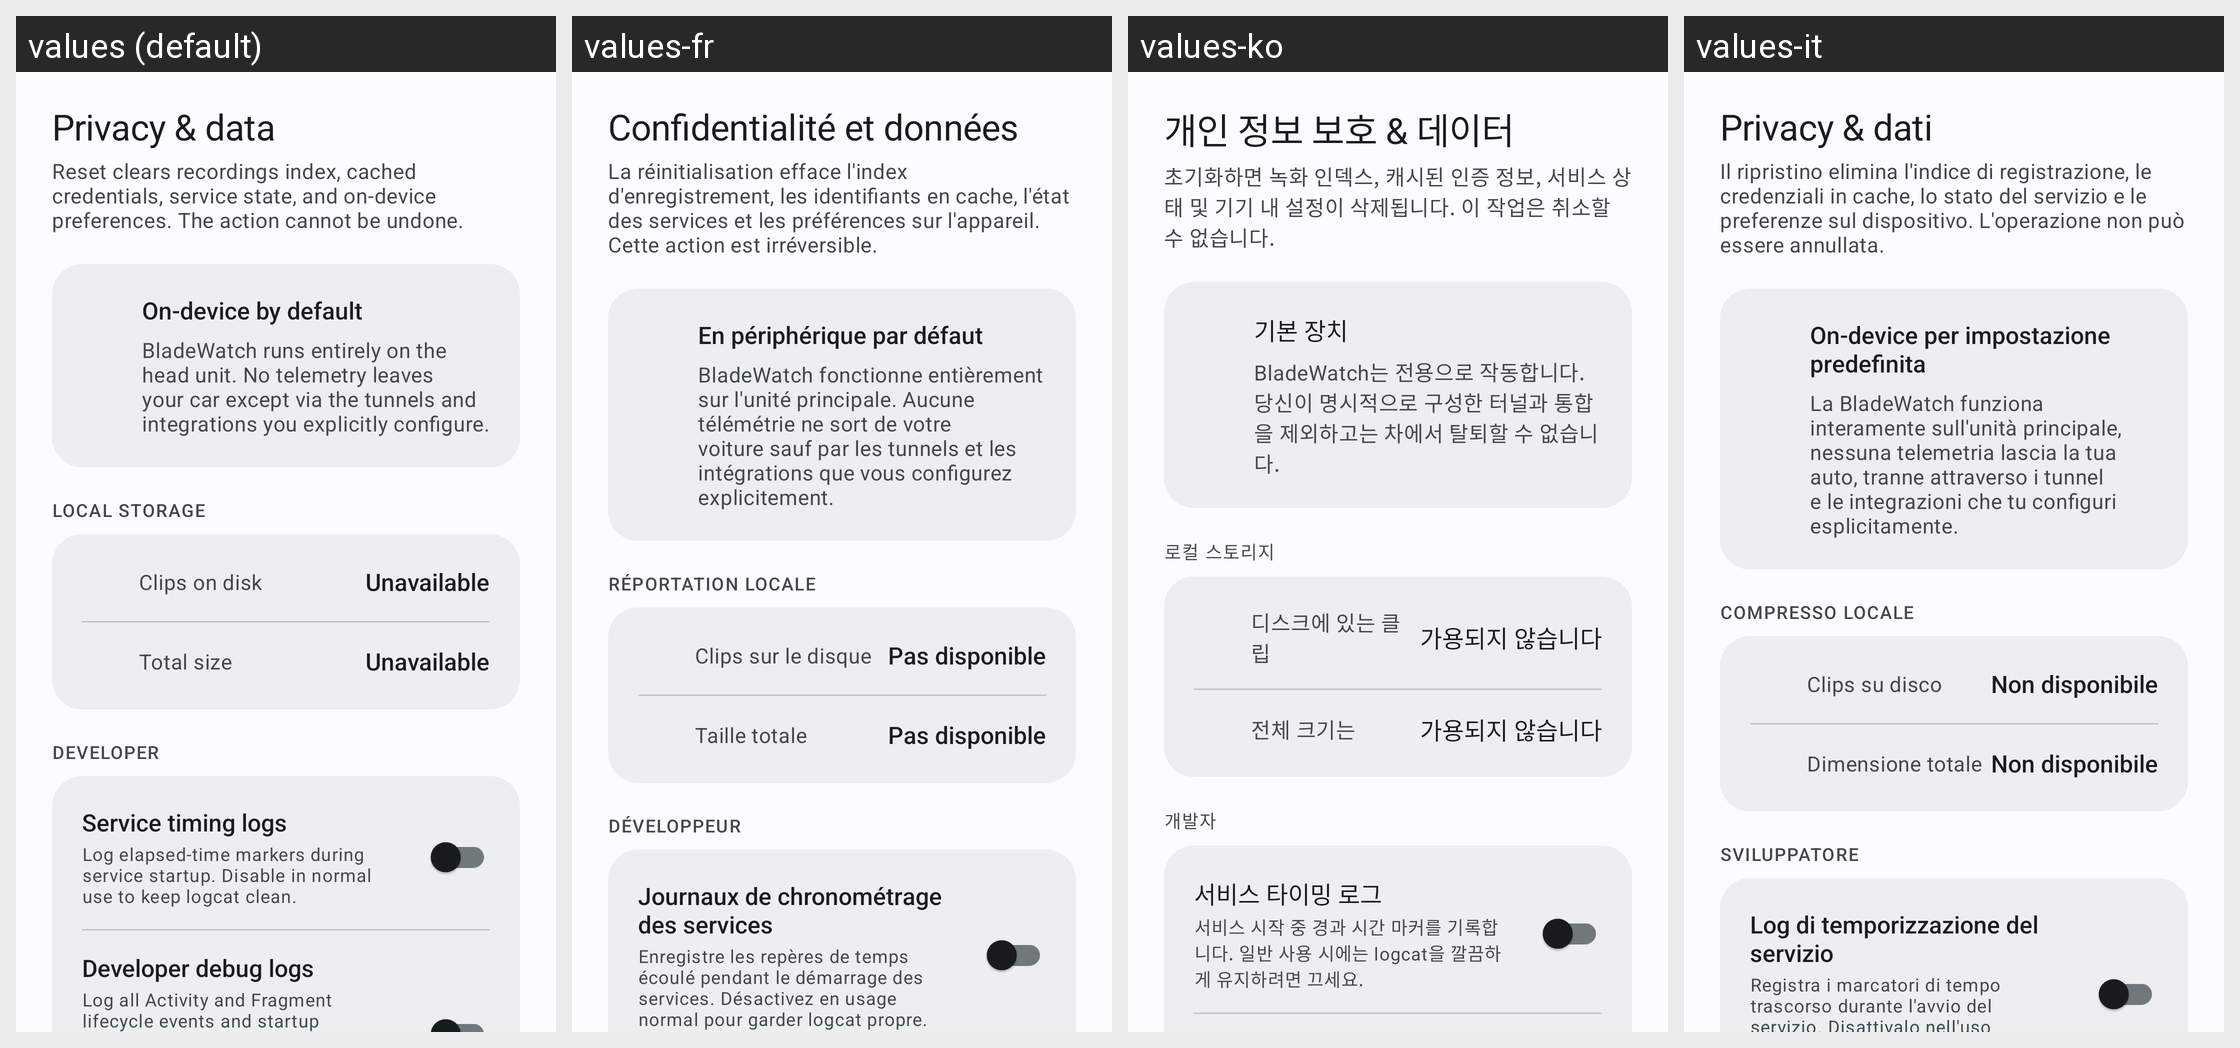

Locale-by-locale string values for the Android screen shown in this grid:
Android screen res/layout/fragment_settings_privacy.xml rendered under 4 locales, left to right: values (default), values-fr, values-ko, values-it. Device: Nexus 5 (rendered at 1080×1920; each locale shown at half size, 540×960, under a caption strip naming it); theme Theme.BladeWatch.M3.
Other locales in the repository, not shown: values-de, values-es, values-hi, values-ja, values-nb, values-nl, values-pt-rBR, values-ru, values-th, values-tr, values-vi, values-zh-rCN, values-zh-rTW.
Strings drawn on this screen, with the default value and each locale's value (text and hints the layout hard-codes, and strings that could not be matched under every locale, appear in the picture but are not listed):

settings_privacy_title
  values: Privacy & data
  values-fr: Confidentialité et données
  values-ko: 개인 정보 보호 & 데이터
  values-it: Privacy & dati

settings_privacy_body
  values: Reset clears recordings index, cached credentials, service state, and on-device preferences. The action cannot be undone.
  values-fr: La réinitialisation efface l'index d'enregistrement, les identifiants en cache, l'état des services et les préférences sur l'appareil. Cette action est irréversible.
  values-ko: 초기화하면 녹화 인덱스, 캐시된 인증 정보, 서비스 상태 및 기기 내 설정이 삭제됩니다. 이 작업은 취소할 수 없습니다.
  values-it: Il ripristino elimina l'indice di registrazione, le credenziali in cache, lo stato del servizio e le preferenze sul dispositivo. L'operazione non può essere annullata.

settings_privacy_stance_title
  values: On-device by default
  values-fr: En périphérique par défaut
  values-ko: 기본 장치
  values-it: On-device per impostazione predefinita

settings_privacy_stance_body
  values: BladeWatch runs entirely on the head unit. No telemetry leaves your car except via the tunnels and integrations you explicitly configure.
  values-fr: BladeWatch fonctionne entièrement sur l'unité principale. Aucune télémétrie ne sort de votre voiture sauf par les tunnels et les intégrations que vous configurez explicitement.
  values-ko: BladeWatch는 전용으로 작동합니다. 당신이 명시적으로 구성한 터널과 통합을 제외하고는 차에서 탈퇴할 수 없습니다.
  values-it: La BladeWatch funziona interamente sull'unità principale, nessuna telemetria lascia la tua auto, tranne attraverso i tunnel e le integrazioni che tu configuri esplicitamente.

settings_privacy_overline_storage
  values: LOCAL STORAGE
  values-fr: RÉPORTATION locale
  values-ko: 로컬 스토리지
  values-it: COMPRESSO LOCALE

settings_privacy_storage_clips_label
  values: Clips on disk
  values-fr: Clips sur le disque
  values-ko: 디스크에 있는 클립
  values-it: Clips su disco

settings_privacy_storage_unavailable
  values: Unavailable
  values-fr: Pas disponible
  values-ko: 가용되지 않습니다
  values-it: Non disponibile

settings_privacy_storage_size_label
  values: Total size
  values-fr: Taille totale
  values-ko: 전체 크기는
  values-it: Dimensione totale

settings_developer_overline
  values: DEVELOPER
  values-fr: DÉVELOPPEUR
  values-ko: 개발자
  values-it: SVILUPPATORE

settings_developer_timing_logs_title
  values: Service timing logs
  values-fr: Journaux de chronométrage des services
  values-ko: 서비스 타이밍 로그
  values-it: Log di temporizzazione del servizio

settings_developer_timing_logs_subtitle
  values: Log elapsed-time markers during service startup. Disable in normal use to keep logcat clean.
  values-fr: Enregistre les repères de temps écoulé pendant le démarrage des services. Désactivez en usage normal pour garder logcat propre.
  values-ko: 서비스 시작 중 경과 시간 마커를 기록합니다. 일반 사용 시에는 logcat을 깔끔하게 유지하려면 끄세요.
  values-it: Registra i marcatori di tempo trascorso durante l'avvio del servizio. Disattivalo nell'uso normale per mantenere pulito il logcat.
